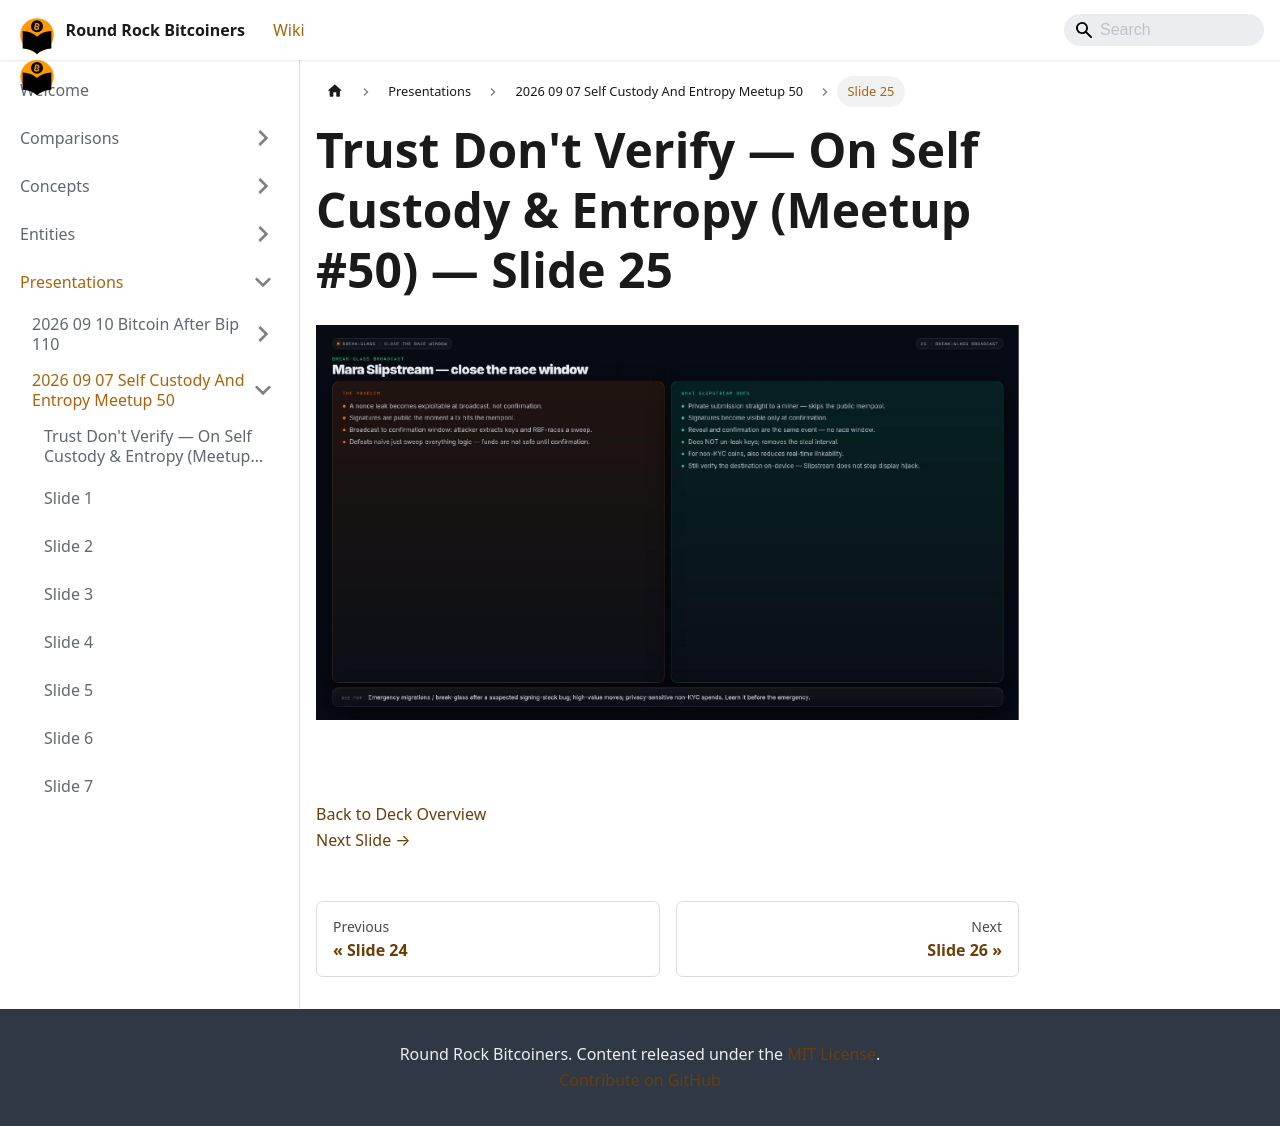

repository: jason-me/rrbtc-wiki · page: presentations/2026-09-07-self-custody-and-entropy-meetup-50/slide-025/index.html · generator: docusaurus

---
title: "Slide 25 of 36 - Trust Don't Verify — On Self Custody & Entropy (Meetup #50)"
sidebar_label: "Slide 25"
pagination_next: "presentations/2026-09-07-self-custody-and-entropy-meetup-50/slide-026"
pagination_prev: "presentations/2026-09-07-self-custody-and-entropy-meetup-50/slide-024"
---

# Trust Don't Verify — On Self Custody & Entropy (Meetup #50) — Slide 25

![Slide 25 of 36 from 'Trust Don't Verify — On Self Custody & Entropy (Meetup #50)' (2026-08-13, RRBTC). Part of a presentation covering: custody, entropy, diy signing devices, inheritance.](/img/slides/2026-09-07-self-custody-and-entropy-meetup-50/slide_024.jpg)

<br/>
<br/>

  
[Back to Deck Overview](/presentations/2026-09-07-self-custody-and-entropy-meetup-50/)  
[Next Slide →](/presentations/2026-09-07-self-custody-and-entropy-meetup-50/slide-026)
